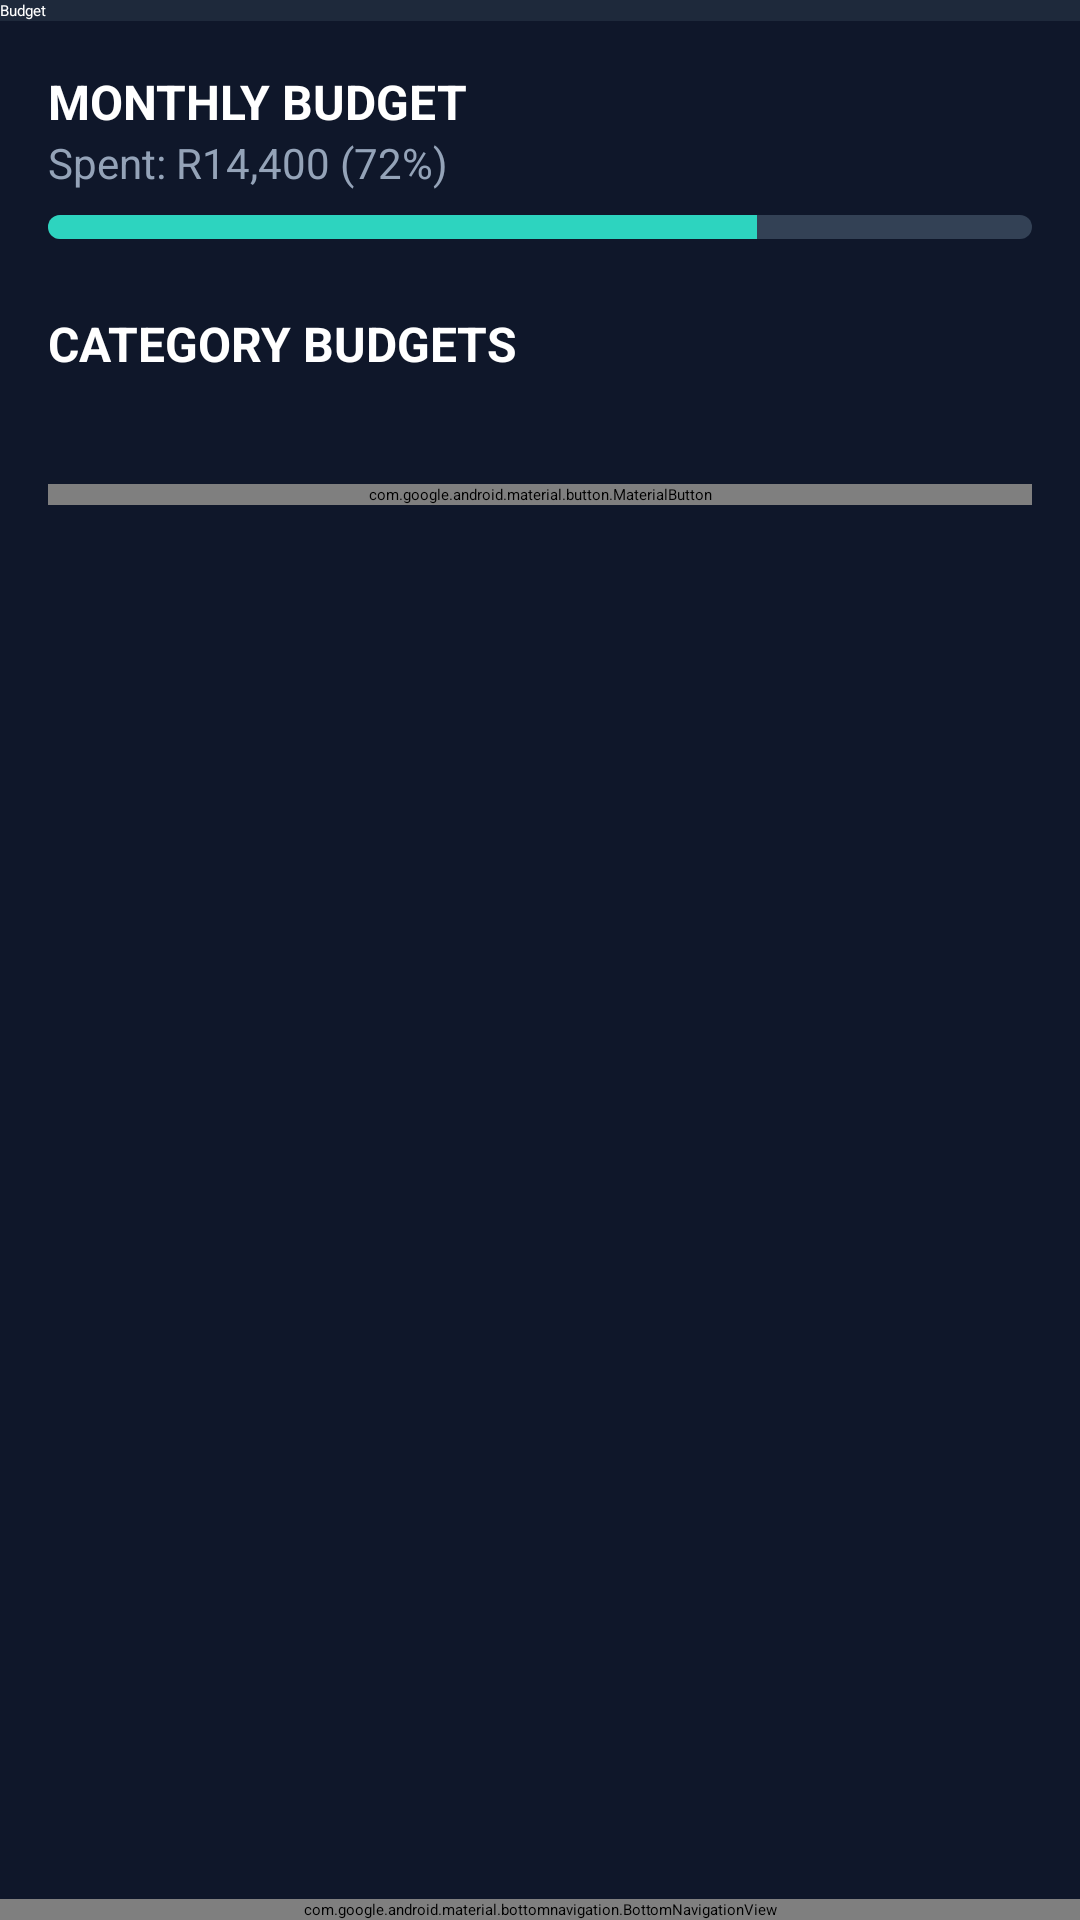

Write the Android layout XML for this screen, with the resource values it uses.
<!-- AndroidManifest.xml: application theme Theme.CodeCash -->
<!-- res/layout/activity_budget_goals.xml -->
<?xml version="1.0" encoding="utf-8"?>
    <androidx.constraintlayout.widget.ConstraintLayout
    xmlns:android="http://schemas.android.com/apk/res/android"
    xmlns:app="http://schemas.android.com/apk/res-auto"
    android:layout_width="match_parent"
    android:layout_height="match_parent"
    android:background="@color/navy_dark">

    <androidx.appcompat.widget.Toolbar
        android:id="@+id/toolbar"
        android:layout_width="match_parent"
        android:layout_height="?attr/actionBarSize"
        android:background="@color/navy_primary"
        app:layout_constraintTop_toTopOf="parent"
        app:navigationIcon="@drawable/ic_back"
        app:title="@string/budget"
        app:titleTextColor="@color/white" />

    <androidx.core.widget.NestedScrollView
        android:layout_width="match_parent"
        android:layout_height="0dp"
        android:fillViewport="true"
        app:layout_constraintBottom_toTopOf="@id/bottomNav"
        app:layout_constraintTop_toBottomOf="@id/toolbar">

        <androidx.constraintlayout.widget.ConstraintLayout
            android:layout_width="match_parent"
            android:layout_height="wrap_content"
            android:padding="16dp">

            <TextView
                android:id="@+id/tvMonthlyBudgetLabel"
                android:layout_width="wrap_content"
                android:layout_height="wrap_content"
                android:text="@string/monthly_budget"
                android:textColor="@color/white"
                android:textSize="16sp"
                android:textStyle="bold"
                app:layout_constraintStart_toStartOf="parent"
                app:layout_constraintTop_toTopOf="parent" />

            <TextView
                android:id="@+id/tvBudgetStatus"
                android:layout_width="wrap_content"
                android:layout_height="wrap_content"
                android:text="Spent: R14,400 (72%)"
                android:textColor="@color/gray_light"
                android:textSize="14sp"
                app:layout_constraintStart_toStartOf="parent"
                app:layout_constraintTop_toBottomOf="@id/tvMonthlyBudgetLabel" />

            <ProgressBar
                android:id="@+id/progressBudget"
                style="?android:attr/progressBarStyleHorizontal"
                android:layout_width="match_parent"
                android:layout_height="8dp"
                android:layout_marginTop="8dp"
                android:progress="72"
                android:progressDrawable="@drawable/progress_budget"
                app:layout_constraintTop_toBottomOf="@id/tvBudgetStatus" />

            <TextView
                android:id="@+id/tvCategoryBudgetsLabel"
                android:layout_width="wrap_content"
                android:layout_height="wrap_content"
                android:layout_marginTop="24dp"
                android:text="@string/category_budgets"
                android:textColor="@color/white"
                android:textSize="16sp"
                android:textStyle="bold"
                app:layout_constraintStart_toStartOf="parent"
                app:layout_constraintTop_toBottomOf="@id/progressBudget" />

            <androidx.recyclerview.widget.RecyclerView
                android:id="@+id/rvCategoryBudgets"
                android:layout_width="match_parent"
                android:layout_height="wrap_content"
                android:layout_marginTop="12dp"
                app:layout_constraintTop_toBottomOf="@id/tvCategoryBudgetsLabel" />

            <com.google.android.material.button.MaterialButton
                android:id="@+id/btnSetGoals"
                style="@style/CodeCashButton"
                android:layout_width="match_parent"
                android:layout_height="wrap_content"
                android:layout_marginTop="24dp"
                android:text="@string/set_goals"
                app:layout_constraintTop_toBottomOf="@id/rvCategoryBudgets" />

        </androidx.constraintlayout.widget.ConstraintLayout>
    </androidx.core.widget.NestedScrollView>

    <com.google.android.material.bottomnavigation.BottomNavigationView
        android:id="@+id/bottomNav"
        android:layout_width="match_parent"
        android:layout_height="wrap_content"
        android:background="@color/navy_primary"
        app:itemIconTint="@color/teal_primary"
        app:itemTextColor="@color/gray_light"
        app:labelVisibilityMode="labeled"
        app:layout_constraintBottom_toBottomOf="parent"
        app:menu="@menu/bottom_navigation_menu" />

</androidx.constraintlayout.widget.ConstraintLayout>
<!-- resources referenced by this layout -->
<resources>
  <color name="gray_light">#94a3b8</color>
  <color name="navy_dark">#0f172a</color>
  <color name="navy_primary">#1e293b</color>
  <color name="teal_primary">#2dd4bf</color>
  <color name="white">#ffffff</color>
  <!-- drawable progress_budget (drawable) -->
  <?xml version="1.0" encoding="utf-8"?>
  
  <layer-list xmlns:android="http://schemas.android.com/apk/res/android">
      <item android:id="@android:id/background">
          <shape android:shape="rectangle">
              <corners android:radius="4dp" />
              <solid android:color="@color/navy_light" />
          </shape>
      </item>
      <item android:id="@android:id/progress">
          <clip>
              <shape android:shape="rectangle">
                  <corners android:radius="4dp" />
                  <solid android:color="@color/teal_primary" />
              </shape>
          </clip>
      </item>
  </layer-list>
  <string name="budget">Budget</string>
  <string name="category_budgets">CATEGORY BUDGETS</string>
  <string name="monthly_budget">MONTHLY BUDGET</string>
  <string name="set_goals">Set Goals</string>
  <style name="Theme.CodeCash" parent="Theme.Material3.Dark.NoActionBar">
          
          <item name="colorPrimary">@color/teal_primary</item>
          <item name="colorPrimaryDark">@color/teal_dark</item>
          <item name="colorAccent">@color/teal_light</item>
  
          <item name="android:colorBackground">@color/navy_dark</item>
          <item name="android:windowBackground">@color/navy_dark</item>
          <item name="android:statusBarColor">@color/navy_primary</item>
          <item name="android:navigationBarColor">@color/navy_dark</item>
  
          <item name="materialButtonStyle">@style/CodeCashButton</item>
          <item name="textInputStyle">@style/CodeCashTextInput</item>
      </style>
  <color name="navy_light">#334155</color>
  <color name="teal_dark">#0d9488</color>
  <color name="teal_light">#5eead4</color>
</resources>
